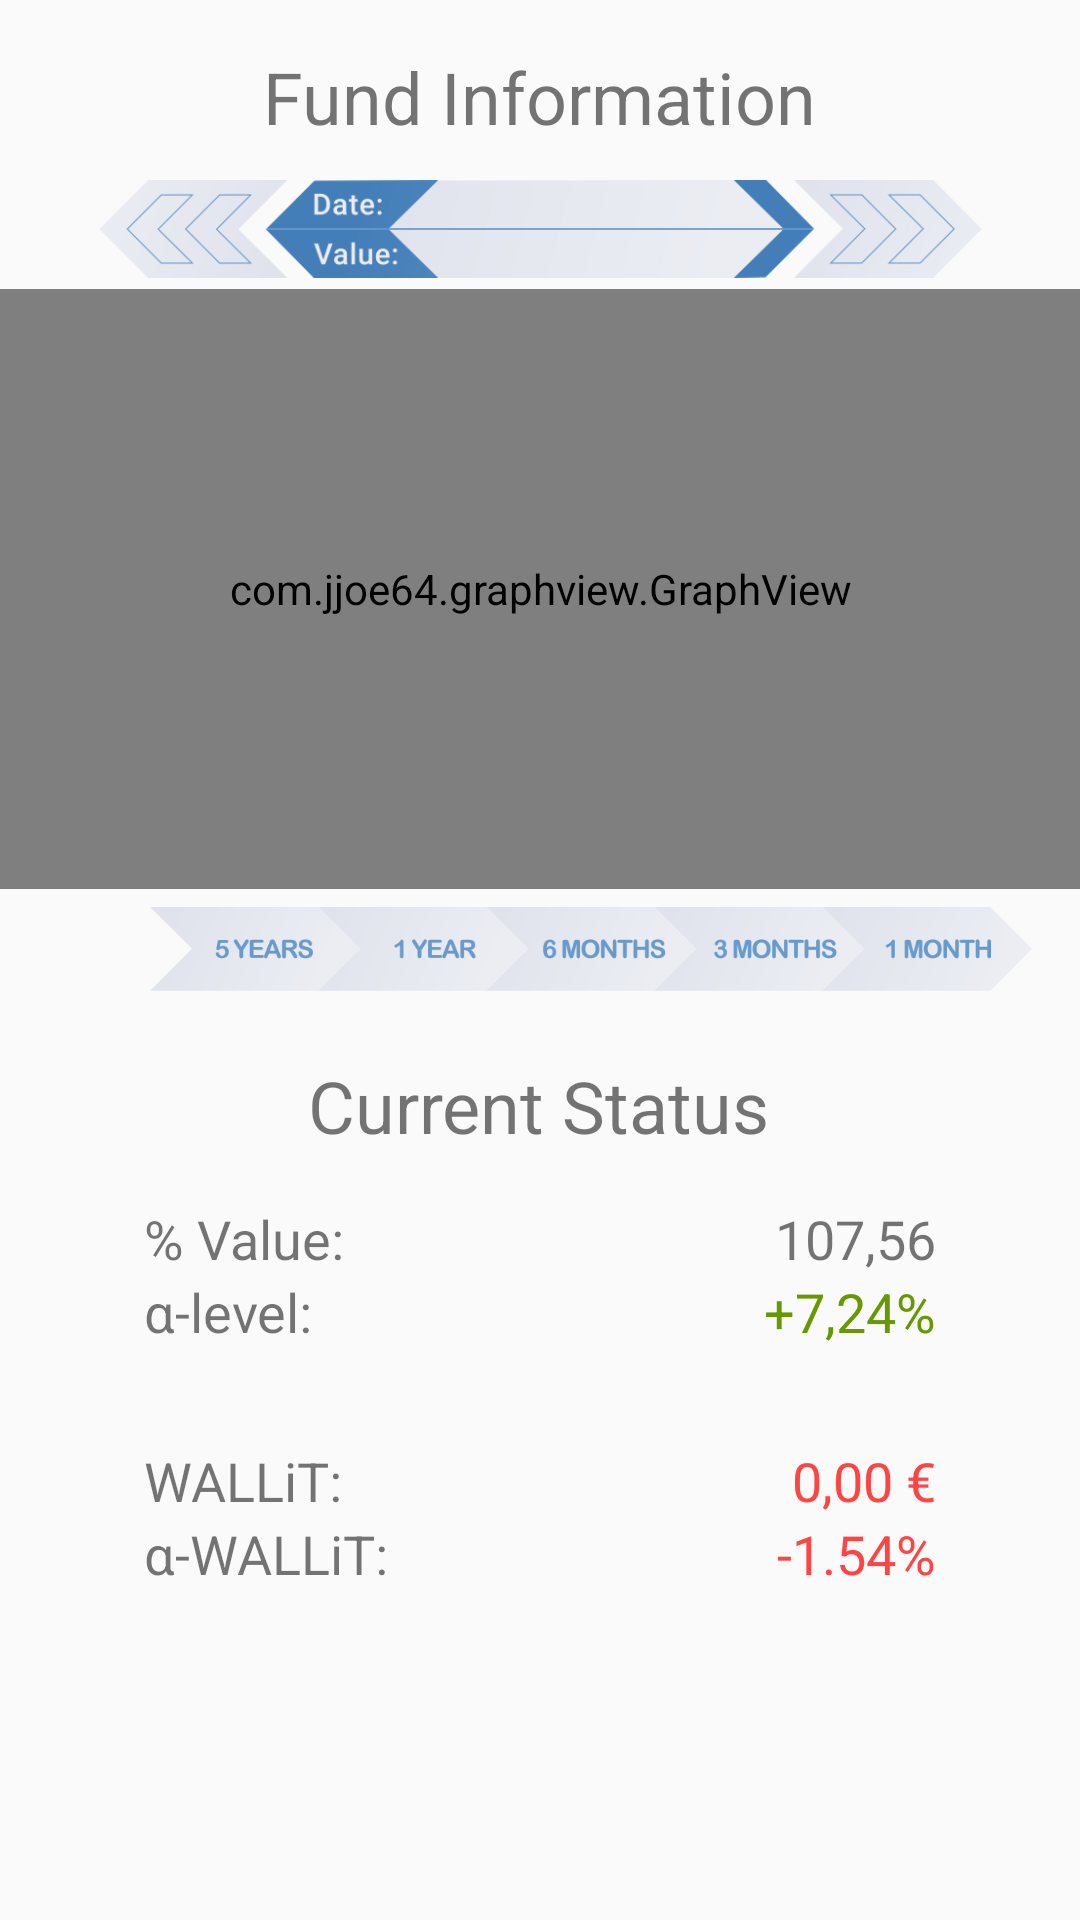

Produce the Android XML layout that renders to this screen, including the resource entries it uses.
<!-- AndroidManifest.xml: application theme AppTheme -->
<!-- res/layout/fundinfo_content.xml -->
<?xml version="1.0" encoding="utf-8"?>
<android.support.constraint.ConstraintLayout xmlns:android="http://schemas.android.com/apk/res/android"
    xmlns:app="http://schemas.android.com/apk/res-auto"
    xmlns:tools="http://schemas.android.com/tools"
    android:layout_width="match_parent"
    android:layout_height="match_parent"
    app:layout_behavior="@string/appbar_scrolling_view_behavior"
    tools:context="wallit_app.activity.FundInfoActivity"
    tools:showIn="@layout/fundinfo_main">

    <TextView
        android:id="@+id/fund_information_text"
        android:layout_width="wrap_content"
        android:layout_height="wrap_content"
        android:layout_marginTop="16dp"
        android:text="Fund Information"
        android:textSize="24sp"
        app:layout_constraintEnd_toEndOf="parent"
        app:layout_constraintStart_toStartOf="parent"
        app:layout_constraintTop_toTopOf="parent" />

    <ImageView
        android:id="@+id/datapoint_selection_image"
        android:layout_width="0dp"
        android:layout_height="40dp"
        android:layout_marginStart="32dp"
        android:layout_marginTop="8dp"
        android:layout_marginEnd="32dp"
        app:layout_constraintEnd_toEndOf="parent"
        app:layout_constraintStart_toStartOf="parent"
        app:layout_constraintTop_toBottomOf="@+id/fund_information_text"
        app:srcCompat="@drawable/datapoint_selection_off_off" />

    <TextView
        android:id="@+id/datapoint_selection_date"
        android:layout_width="100dp"
        android:layout_height="wrap_content"
        android:layout_marginStart="125dp"
        android:layout_marginEnd="96dp"
        android:gravity="start|center_horizontal"
        app:layout_constraintEnd_toEndOf="@+id/datapoint_selection_image"
        app:layout_constraintStart_toStartOf="@+id/datapoint_selection_image"
        app:layout_constraintTop_toTopOf="@+id/datapoint_selection_image"
        tools:text="%date%" />

    <TextView
        android:id="@+id/datapoint_selection_value"
        android:layout_width="100dp"
        android:layout_height="wrap_content"
        android:layout_marginStart="125dp"
        android:layout_marginEnd="96dp"
        android:gravity="start|center_horizontal"
        app:layout_constraintBottom_toBottomOf="@+id/datapoint_selection_image"
        app:layout_constraintEnd_toEndOf="@+id/datapoint_selection_image"
        app:layout_constraintStart_toStartOf="@+id/datapoint_selection_image"
        tools:text="%value%" />

    <Button
        android:id="@+id/datapoint_selection_leftbutton"
        style="@style/Widget.AppCompat.Button.Borderless.Colored"
        android:layout_width="80dp"
        android:layout_height="40dp"
        android:layout_marginTop="8dp"
        android:background="@drawable/invisible_button_background"
        android:onClick="displayLeftDataPoint"
        app:layout_constraintStart_toStartOf="@+id/datapoint_selection_image"
        app:layout_constraintTop_toBottomOf="@+id/fund_information_text" />

    <Button
        android:id="@+id/datapoint_selection_rightbutton"
        style="@style/Widget.AppCompat.Button.Borderless.Colored"
        android:layout_width="80dp"
        android:layout_height="40dp"
        android:layout_marginTop="8dp"
        android:background="@drawable/invisible_button_background"
        android:onClick="displayRightDataPoint"
        app:layout_constraintEnd_toEndOf="@+id/datapoint_selection_image"
        app:layout_constraintTop_toBottomOf="@+id/fund_information_text" />

    <com.jjoe64.graphview.GraphView
        android:id="@+id/graph"
        android:layout_width="0dp"
        android:layout_height="200dp"
        app:layout_constraintEnd_toEndOf="parent"
        app:layout_constraintStart_toStartOf="parent"
        app:layout_constraintTop_toBottomOf="@+id/datapoint_selection_image" />

    <Button
        android:id="@+id/scale5_button"
        style="@style/Widget.AppCompat.Button.Borderless.Colored"
        android:layout_width="68dp"
        android:layout_height="40dp"
        android:background="@drawable/invisible_button_background"
        android:onClick="selectScale5Button"
        app:layout_constraintStart_toStartOf="@+id/pageSystemImage"
        app:layout_constraintTop_toBottomOf="@+id/graph" />

    <Button
        android:id="@+id/scale4_button"
        style="@style/Widget.AppCompat.Button.Borderless"
        android:layout_width="69dp"
        android:layout_height="40dp"
        android:background="@drawable/invisible_button_background"
        android:onClick="selectScale4Button"
        app:layout_constraintEnd_toStartOf="@+id/scale3_button"
        app:layout_constraintStart_toEndOf="@+id/scale5_button"
        app:layout_constraintTop_toBottomOf="@+id/graph" />

    <Button
        android:id="@+id/scale3_button"
        style="@style/Widget.AppCompat.Button.Borderless"
        android:layout_width="58dp"
        android:layout_height="40dp"
        android:background="@drawable/invisible_button_background"
        android:onClick="selectScale3Button"
        app:layout_constraintEnd_toStartOf="@+id/scale2_button"
        app:layout_constraintStart_toEndOf="@+id/scale4_button"
        app:layout_constraintTop_toBottomOf="@+id/graph" />

    <Button
        android:id="@+id/scale2_button"
        style="@style/Widget.AppCompat.Button.Borderless"
        android:layout_width="67dp"
        android:layout_height="40dp"
        android:background="@drawable/invisible_button_background"
        android:onClick="selectScale2Button"
        app:layout_constraintStart_toEndOf="@+id/scale3_button"
        app:layout_constraintTop_toBottomOf="@+id/graph" />

    <Button
        android:id="@+id/scale1_button"
        style="@style/Widget.AppCompat.Button.Borderless"
        android:layout_width="69dp"
        android:layout_height="40dp"
        android:background="@drawable/invisible_button_background"
        android:onClick="selectScale1Button"
        app:layout_constraintEnd_toEndOf="@+id/pageSystemImage"
        app:layout_constraintStart_toEndOf="@+id/scale2_button"
        app:layout_constraintTop_toBottomOf="@+id/graph" />

    <ImageView
        android:id="@+id/pageSystemImage"
        android:layout_width="0dp"
        android:layout_height="40dp"
        android:layout_marginStart="50dp"
        android:layout_marginLeft="50dp"
        android:layout_marginEnd="16dp"
        android:layout_marginRight="16dp"
        android:src="@drawable/fund_timescale_selection0"
        app:layout_constraintEnd_toEndOf="parent"
        app:layout_constraintStart_toStartOf="parent"
        app:layout_constraintTop_toBottomOf="@+id/graph" />

    <TextView
        android:id="@+id/currentStatus"
        android:layout_width="wrap_content"
        android:layout_height="wrap_content"
        android:layout_marginTop="16dp"
        android:text="Current Status"
        android:textSize="24sp"
        app:layout_constraintEnd_toEndOf="parent"
        app:layout_constraintHorizontal_bias="0.498"
        app:layout_constraintStart_toStartOf="parent"
        app:layout_constraintTop_toBottomOf="@+id/pageSystemImage" />

    <TextView
        android:id="@+id/valueText"
        android:layout_width="wrap_content"
        android:layout_height="wrap_content"
        android:layout_marginStart="48dp"
        android:layout_marginTop="16dp"
        android:text="% Value:"
        android:textSize="18sp"
        app:layout_constraintStart_toStartOf="parent"
        app:layout_constraintTop_toBottomOf="@+id/currentStatus" />

    <TextView
        android:id="@+id/valueValue"
        android:layout_width="wrap_content"
        android:layout_height="wrap_content"
        android:layout_marginTop="16dp"
        android:layout_marginEnd="48dp"
        android:layout_marginRight="48dp"
        android:text="107,56"
        android:textSize="18sp"
        app:layout_constraintEnd_toEndOf="parent"
        app:layout_constraintTop_toBottomOf="@+id/currentStatus" />

    <TextView
        android:id="@+id/valueText3"
        android:layout_width="wrap_content"
        android:layout_height="wrap_content"
        android:layout_marginStart="48dp"
        android:layout_marginLeft="48dp"
        android:text="α-level:"
        android:textSize="18sp"
        app:layout_constraintStart_toStartOf="parent"
        app:layout_constraintTop_toBottomOf="@+id/valueText" />

    <TextView
        android:id="@+id/valueValue2"
        android:layout_width="wrap_content"
        android:layout_height="wrap_content"
        android:layout_marginEnd="48dp"
        android:layout_marginRight="48dp"
        android:text="+7,24%"
        android:textColor="@android:color/holo_green_dark"
        android:textSize="18sp"
        app:layout_constraintEnd_toEndOf="parent"
        app:layout_constraintTop_toBottomOf="@+id/valueValue" />

    <TextView
        android:id="@+id/valueText4"
        android:layout_width="wrap_content"
        android:layout_height="wrap_content"
        android:layout_marginStart="48dp"
        android:layout_marginLeft="48dp"
        android:layout_marginTop="32dp"
        android:text="WALLiT:"
        android:textSize="18sp"
        app:layout_constraintStart_toStartOf="parent"
        app:layout_constraintTop_toBottomOf="@+id/valueText3" />

    <TextView
        android:id="@+id/current_wallit_value"
        android:layout_width="wrap_content"
        android:layout_height="wrap_content"
        android:layout_marginTop="32dp"
        android:layout_marginEnd="48dp"
        android:text="0,00 €"
        android:textColor="@android:color/holo_red_light"
        android:textSize="18sp"
        app:layout_constraintEnd_toEndOf="parent"
        app:layout_constraintTop_toBottomOf="@+id/valueValue2" />

    <TextView
        android:id="@+id/valueText5"
        android:layout_width="wrap_content"
        android:layout_height="wrap_content"
        android:layout_marginStart="48dp"
        android:layout_marginLeft="48dp"
        android:text="α-WALLiT:"
        android:textSize="18sp"
        app:layout_constraintStart_toStartOf="parent"
        app:layout_constraintTop_toBottomOf="@+id/valueText4" />

    <TextView
        android:id="@+id/valueValue4"
        android:layout_width="wrap_content"
        android:layout_height="wrap_content"
        android:layout_marginEnd="48dp"
        android:layout_marginRight="48dp"
        android:text="-1.54%"
        android:textColor="@android:color/holo_red_light"
        android:textSize="18sp"
        app:layout_constraintEnd_toEndOf="parent"
        app:layout_constraintTop_toBottomOf="@+id/current_wallit_value" />

</android.support.constraint.ConstraintLayout>
<!-- res/layout/fundinfo_main.xml (included above) -->
<?xml version="1.0" encoding="utf-8"?>
<android.support.design.widget.CoordinatorLayout xmlns:android="http://schemas.android.com/apk/res/android"
    xmlns:app="http://schemas.android.com/apk/res-auto"
    xmlns:tools="http://schemas.android.com/tools"
    android:layout_width="match_parent"
    android:layout_height="match_parent"
    tools:context="wallit_app.activity.FundInfoActivity">

    <android.support.design.widget.AppBarLayout
        android:layout_width="match_parent"
        android:layout_height="wrap_content"
        android:theme="@style/AppTheme.AppBarOverlay">

        <android.support.v7.widget.Toolbar
            android:id="@+id/toolbar"
            android:layout_width="match_parent"
            android:layout_height="?attr/actionBarSize"
            android:background="@color/colorToolbar"/>

    </android.support.design.widget.AppBarLayout>

    <include layout="@layout/fundinfo_content"/>

</android.support.design.widget.CoordinatorLayout>
<!-- resources referenced by this layout -->
<resources>
  <color name="colorToolbar">#EBEDF3</color>
  <!-- drawable datapoint_selection_off_off: png bitmap (drawable, 28393 bytes) -->
  <!-- drawable fund_timescale_selection0: png bitmap (drawable, 28916 bytes) -->
  <style name="AppTheme.AppBarOverlay" parent="ThemeOverlay.AppCompat.Dark.ActionBar" />
  <style name="AppTheme" parent="Theme.AppCompat.Light.DarkActionBar">
          <item name="colorPrimary">@color/colorPrimary</item>
          <item name="colorPrimaryDark">@color/colorPrimaryDark</item>
          <item name="colorAccent">@color/colorAccent</item>
      </style>
  <color name="colorPrimary">#6699CC</color>
  <color name="colorPrimaryDark">#003B6D</color>
  <color name="colorAccent">#676767</color>
</resources>
